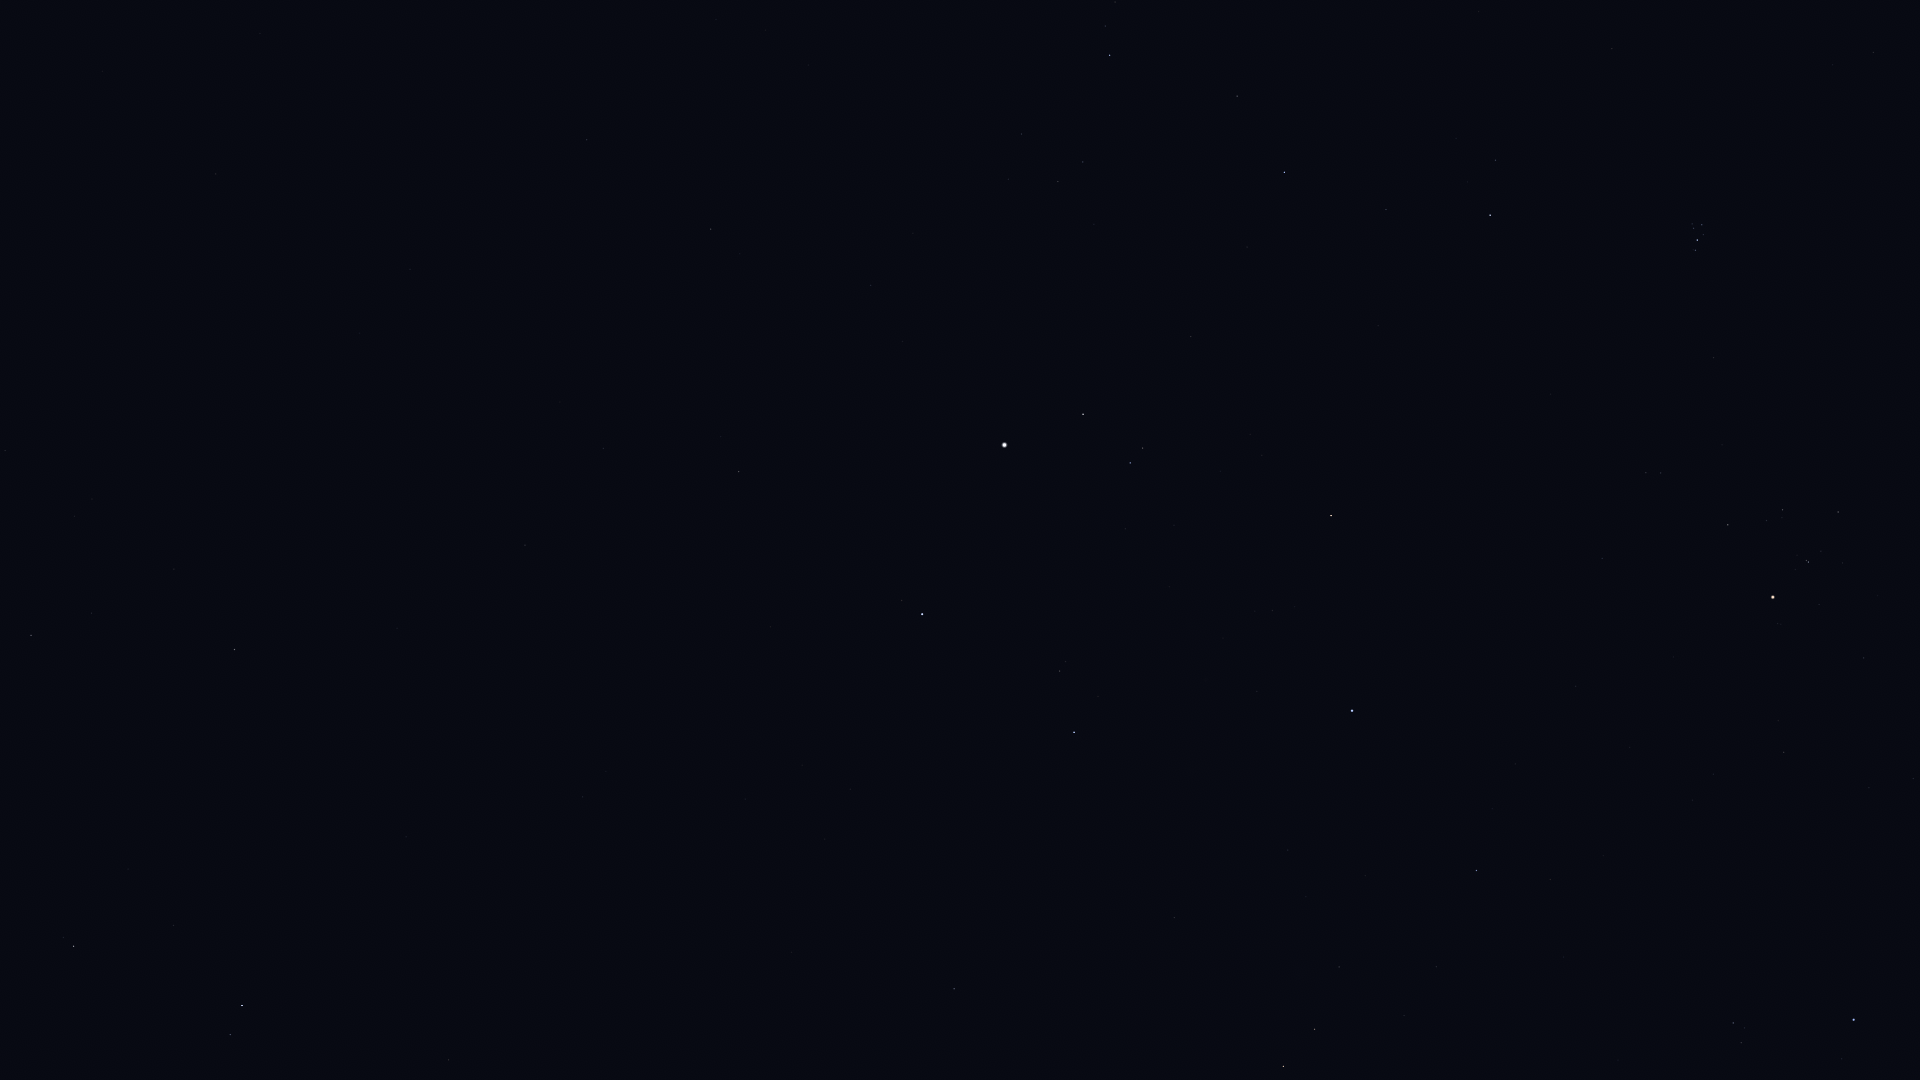

Values plotted in this chart, from the file beside it:
Star_ID, Name, X, Y
14838, Botein, 1873, 52
17358, HIP 17358, 1110, 55
18246, Atik, 1495, 160
17489, Celaeno, 1697, 223
17499, Electra, 1702, 225
17531, Taygeta, 1692, 224
17573, Maia, 1694, 228
17579, Asterope, 1689, 227
17608, Merope, 1703, 234
17702, Alcyone, 1697, 240
17851, Pleione, 1693, 250
18505, HIP 18505, 716, 19
18532, HIP 18532, 1284, 172
18614, Menkib, 1386, 209
20205, Prima Hyadum, 1838, 512
20455, Secunda Hyadum, 1783, 510
20648, HIP 20648, 1767, 520
20889, Ain, 1728, 525
20894, Chamukuy, 1808, 562
21421, Aldebaran, 1773, 597
21881, HIP 21881, 1602, 558
22783, HIP 22783, 587, 140
23015, Hassaleh, 1331, 515
23416, Almaaz, 1083, 414
23453, Saclateni, 1143, 448
23767, Haedus, 1130, 463
24003, Mago, 494, 136
24608, Capella, 1005, 445
25110, HIP 25110, 260, 33
25336, Bellatrix, 1854, 1020
25428, Elnath, 1352, 711
26207, Meissa, 1733, 1023
26451, Tianguan, 1477, 870
27913, HIP 27913, 1436, 967
28360, Menkalinan, 922, 614
28380, Mahasim, 1074, 732
28716, HIP 28716, 1404, 1015
28734, HIP 28734, 1339, 967
29655, HIP 29655, 1315, 1029
30060, HIP 30060, 603, 448
30343, HIP 30343, 1283, 1066
30860, Lucilinburhuc, 949, 813
32916, Nervia, 838, 858
33018, HIP 33018, 954, 989
33449, HIP 33449, 525, 545
36145, HIP 36145, 583, 797
40687, Násti, 262, 617
41075, Alsciaukat, 449, 1060
41704, Muscida, 235, 649
44127, Talitha, 242, 1005
44471, Alkaphrah, 230, 1035
